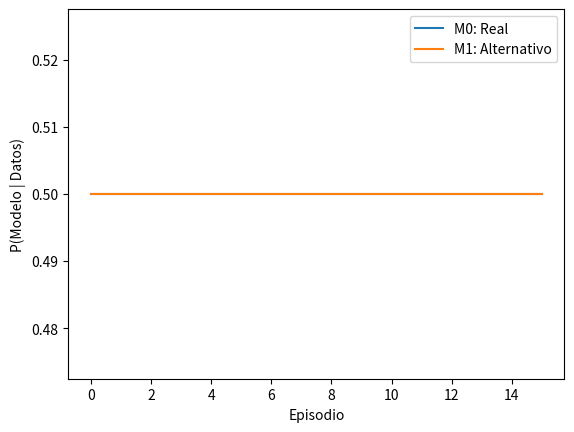

The script that saved this image:
import numpy as np
from functools import reduce
import matplotlib.pyplot as plt

gen = np.random.default_rng(42)

def gen_a_causa_b(gen):
  a = gen.choice([0,1])
  b = gen.choice([0, 1], p=[(1 - a) * 0.9 + 0.05, a * 0.9 + 0.05])
  return (a,b)

T = 16
datos = [ gen_a_causa_b(gen) for _ in range(T) ]

#print(datos)

def ab_likelihood(data):
  return reduce(lambda acc, e: acc + np.log10(0.5) + np.log10((1 - e[0]) * 0.9 + 0.05) + np.log10(e[0] * 0.9 + 0.05), data, 0)

def ba_likelihood(data):
  return reduce(lambda acc, e: acc + np.log10(0.5) + np.log10((1-e[1]) * 0.9 + 0.05) + np.log10(e[1] * 0.9 + 0.05), data, 0)

def nf(d):
  ls = [ab_likelihood(d), ba_likelihood(d)]
  return sum([10**x / len(ls) for x in ls])

def posterior(likelihood_function, t):
  conjunta = (10 ** likelihood_function(datos[:t])) / 2
  norm = nf(datos[:t])
  return conjunta / norm


ab = [ posterior(ab_likelihood, t) for t in range(T) ]
ba = [ posterior(ba_likelihood, t) for t in range(T) ]

plt.plot(ba)
plt.plot(ab)
plt.legend(['M0: Real', 'M1: Alternativo'])
plt.xlabel('Episodio')
plt.ylabel('P(Modelo | Datos)')
plt.show()